Run: headless pygame with SDL's dummy video driver; simulated clock (each Clock.tick advances the game by its frame time, no real sleeping); random seed 0; keys injected as events and as key.get_pressed() state; no mouse input.
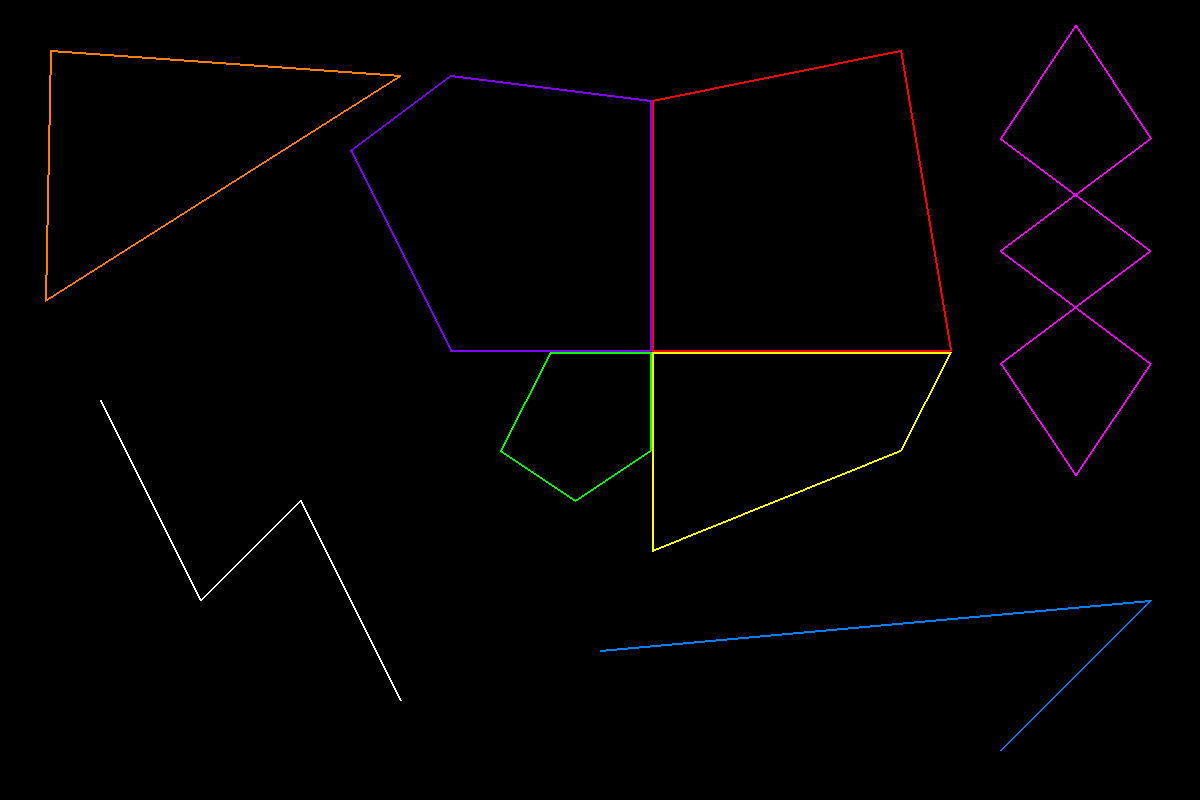
Frame 1 of 4 · flips 1–60 · no input
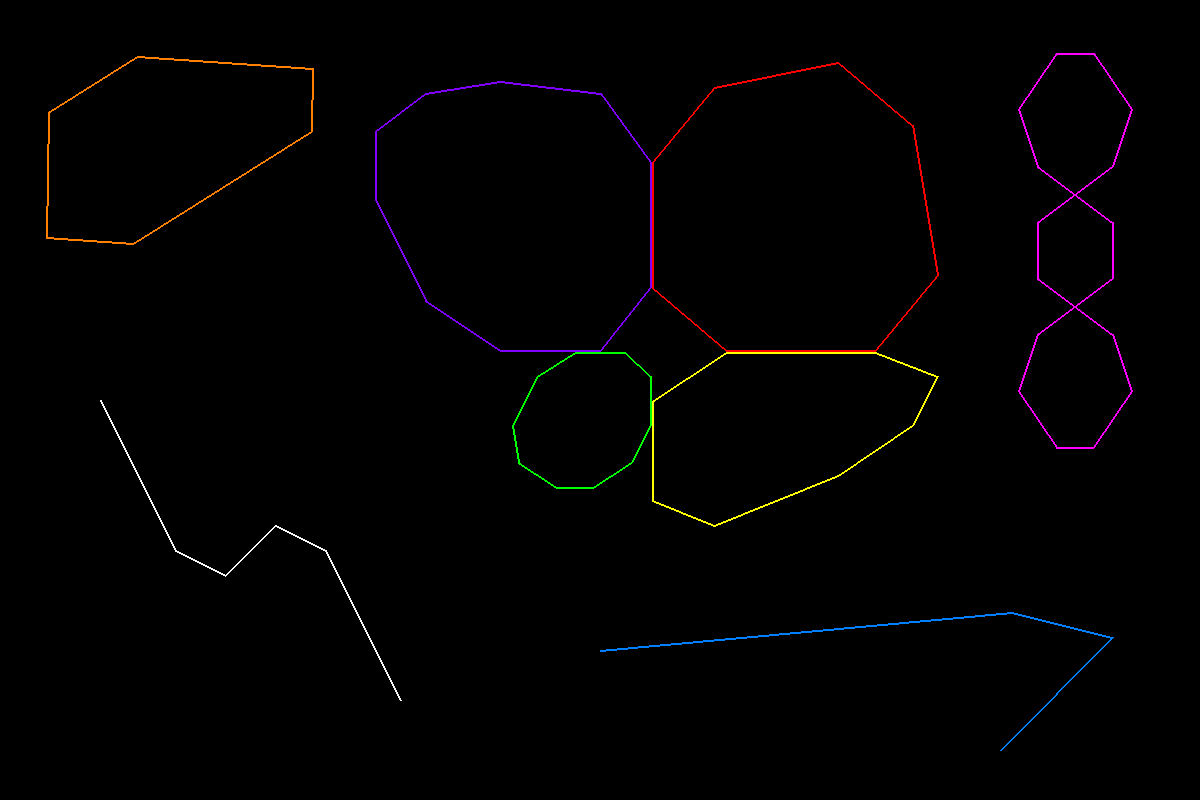
Frame 2 of 4 · flips 61–180 · tapped SPACE, RETURN · held RIGHT (→), D
Frame 3 of 4 · flips 181–300 · held DOWN (↓), S · screen unchanged from frame 2, image omitted
Frame 4 of 4 · flips 301–420 · held LEFT (←), A, UP (↑), W · screen unchanged from frame 3, image omitted

The pygame program that drew these frames:

import pygame


RATIO = 0.25
ITERATIONS = 1
REPLACE = True
BACKGROUND_COLOR = (0, 0, 0)


class Polygon:
    def __init__(self, points, color, is_closed=True, width=1):
        """
        :param points: A list or tuple of points specified as lists, tuples
            or pygame.Vector2.
        :param is_closed: Should the polygon be open or closed?
        :param color: Line color.
        :param width: Line thickness. If the polygon is closed and width=0
            then the polygon is filled. Width must be > 0 for open polygons.
        """
        self.points = []
        for p in points:
            if not isinstance(p, pygame.Vector2):
                p = pygame.Vector2(p)
            self.points.append(p)
        self.is_closed = is_closed
        self.color = color
        self.width = width
        self.memory = []

        if is_closed:
            self.draw = self.draw_closed
        elif width > 0:
            self.draw = self.draw_open
        else:
            raise ValueError("\"width\" must be > 0 for open polygons.")

        self.draw = self.draw_closed if is_closed else self.draw_open

    def draw_closed(self, target_surface):
        pygame.draw.polygon(
            target_surface,
            self.color,
            self.points,
            self.width
        )

    def draw_open(self, target_surface):
        # I'm not using draw_aalines because that looks broken
        # in pygame 2.0.0.dev12.
        pygame.draw.lines(
            target_surface,
            self.color,
            self.is_closed,
            self.points,
            self.width
        )

    def cut(self, ratio, iterations=1):
        """ Chaikin's corner cutting: https://sighack.com/post/chaikin-curves

        :param ratio: Float between 0 and 1. Ratio of the edg length which
            determines how close to the corner the cut should be made.
        :param iterations: Number of iterations of the cutting algorithm.
        """
        self.memory.append(self.points)

        # Avoid cuttin over the line midpoint:
        if ratio > 0.5:
            ratio = 1 - ratio

        for _ in range(iterations):
            new_points = []
            n_corners = len(self.points)
            if not self.is_closed:
                n_corners -= 1

            for i in range(n_corners):
                a = self.points[i]
                b = self.points[(i + 1) % len(self.points)]
                new_points.append(a.lerp(b, ratio))
                new_points.append(b.lerp(a, ratio))

            # For open polygons keep the original endpoints:
            if not self.is_closed:
                new_points[0] = self.points[0]
                new_points[-1] = self.points[-1]
            self.points = new_points

    def undo_cut(self):
        if len(self.memory) > 0:
            self.points = self.memory.pop()


def run(polygons):
    pygame.init()
    display = pygame.display.set_mode((1200, 800), pygame.SRCALPHA)
    transparent_surf = pygame.Surface(display.get_size()).convert_alpha()
    transparent_surf.fill((0, 0, 0, 32))

    display.fill(BACKGROUND_COLOR)
    for p in polygons:
        p.draw(display)

    clock = pygame.time.Clock()
    running = True
    while running:
        clock.tick(60)
        for event in pygame.event.get():
            if event.type == pygame.QUIT:
                running = False
            elif event.type == pygame.KEYDOWN:
                if event.key == pygame.K_ESCAPE:
                    running = False
                elif event.key == pygame.K_RETURN:
                    if REPLACE:
                        display.fill(BACKGROUND_COLOR)
                    else:
                        display.blit(transparent_surf, (0, 0))
                    for p in polygons:
                        p.cut(RATIO, ITERATIONS)
                        p.draw(display)
                    # print(f"New sum of corners of all polygons: {sum_corners}.")
                elif event.key == pygame.K_BACKSPACE:
                    if REPLACE:
                        display.fill(BACKGROUND_COLOR)
                    else:
                        display.blit(transparent_surf, (0, 0))
                    for p in polygons:
                        p.undo_cut()
                        p.draw(display)

        pygame.display.flip()


if __name__ == "__main__":
    triangle_closed = Polygon(
        points=((50, 50), (400, 75), (45, 300)),
        color=(255, 128, 0),
        width=2
    )
    triangle_open = Polygon(
        points=((1000, 750), (1150, 600), (600, 650)),
        color=(0, 128, 255),
        is_closed=False,
        width=2
    )
    s = Polygon(
        points=((100, 400), (200, 600), (300, 500), (400, 700)),
        color=(245, 245, 245),
        is_closed=False,
        width=2
    )
    pebble_1 = Polygon(
        points=((650, 352), (550, 352), (500, 450), (575, 500), (650, 450)),
        color=(0, 255, 0),
        width=2
    )
    pebble_2 = Polygon(
        points=((652, 352), (950, 352), (900, 450), (652, 550)),
        color=(255, 255, 0),
        width=2
    )
    pebble_3 = Polygon(
        points=((652, 350), (950, 350), (900, 50), (652, 100)),
        color=(255, 0, 0),
        width=2
    )
    pebble_4 = Polygon(
        points=((650, 350), (450, 350), (350, 150), (450, 75), (650, 100)),
        color=(128, 0, 255),
        width=2
    )
    braid = Polygon(
        points=((1075, 25), (1000, 138), (1150, 250), (1000, 363), (1075, 475),
                (1150, 363), (1000, 250), (1150, 138)),
        color=(255, 0, 255),
        width=2
    )
    run([
        triangle_closed,
        triangle_open,
        s,
        pebble_1,
        pebble_2,
        pebble_3,
        pebble_4,
        braid
    ])
